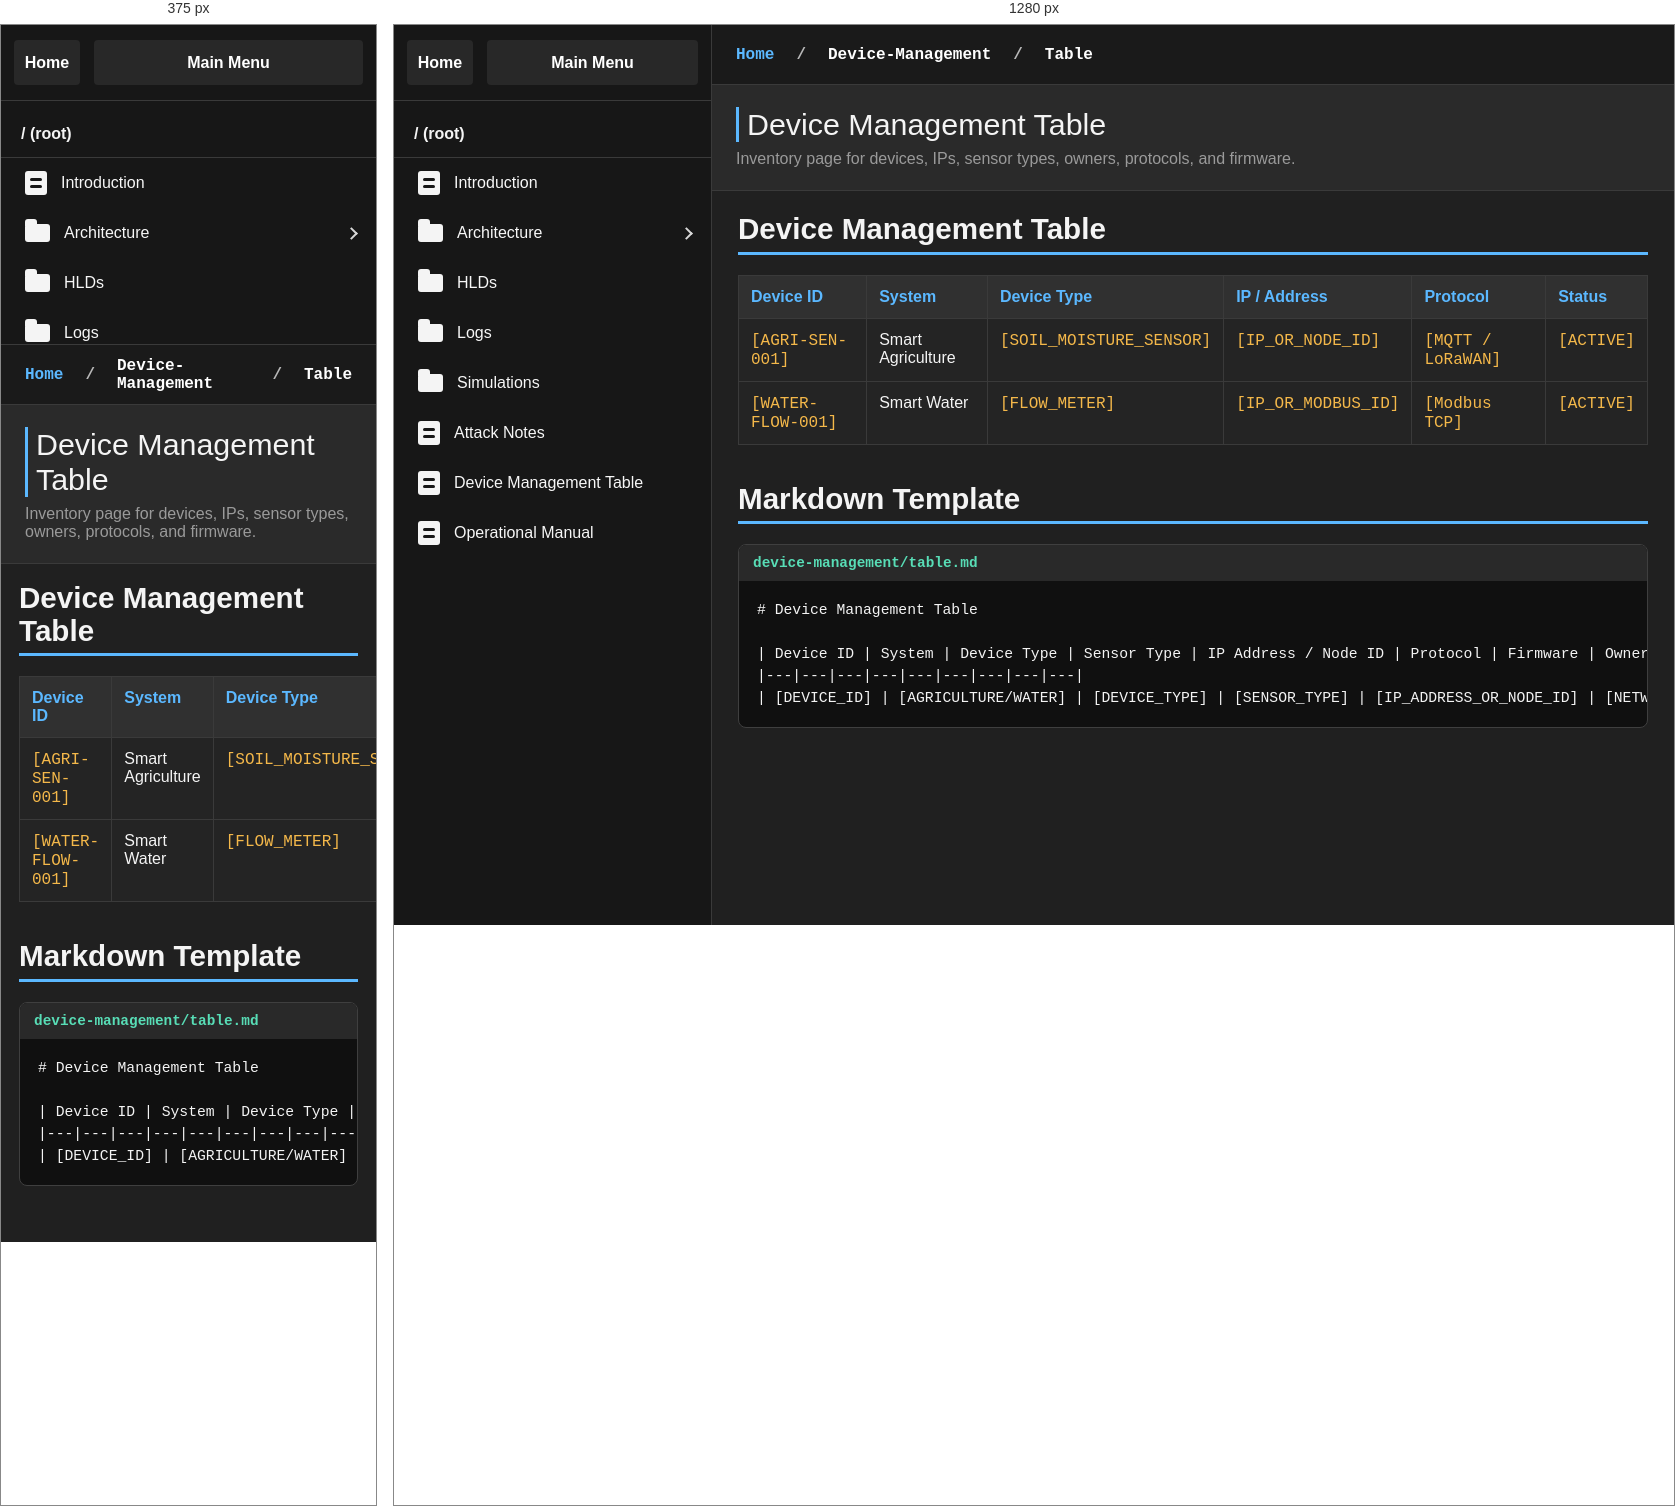
Rendered at 375 px and 1280 px, left to right.

<!-- file: table.html -->
<!DOCTYPE html>
<html lang="en">
<head><meta charset="UTF-8"><meta name="viewport" content="width=device-width, initial-scale=1.0"><link rel="icon" type="image/x-icon" href="/static/images/favicon.ico"><link rel="icon" type="image/png" sizes="32x32" href="/static/images/favicon-32.png"><link rel="apple-touch-icon" sizes="192x192" href="/static/images/favicon-192.png"><title>Device Management Table - CDAC Wiki</title><link rel="stylesheet" href="/static/css/wiki.css?v=7"></head>
<body>
  <div class="wiki-shell">
    <header class="wiki-topbar"><div class="wiki-brand"><img class="wiki-logo" src="/static/images/cdac-logo.png" alt="CDAC logo"><div class="wiki-brand-title">CDAC SmartSystems Wiki</div></div></header>
    <aside class="wiki-sidebar"><div class="wiki-menu-top"><a class="wiki-home" href="/index.html">Home</a><a class="wiki-main" href="/wiki/">Main Menu</a></div><nav class="wiki-tree">
        <div class="wiki-root-line">/ (root)</div>
        <a class="wiki-nav-item" href="/wiki/introduction"><span><span class="wiki-css-icon document"></span>Introduction</span></a>
        <button class="wiki-folder-toggle" type="button" aria-expanded="false" aria-controls="wiki-architecture-pages"><span><span class="wiki-css-icon folder"></span>Architecture</span><span class="wiki-caret" aria-hidden="true"></span></button>
        <div class="wiki-nav-sub" id="wiki-architecture-pages"><a href="/wiki/architecture/application-details">Application Details</a><a href="/wiki/architecture/device-list">Device List</a><a href="/wiki/architecture/networking">Networking</a></div>
        <a class="wiki-nav-item" href="/wiki/sensor-network/hld"><span><span class="wiki-css-icon folder"></span>HLDs</span></a>
        <a class="wiki-nav-item" href="/wiki/logs"><span><span class="wiki-css-icon folder"></span>Logs</span></a>
        <a class="wiki-nav-item" href="/wiki/simulations"><span><span class="wiki-css-icon folder"></span>Simulations</span></a>
        <a class="wiki-nav-item" href="/wiki/attack-notes"><span><span class="wiki-css-icon document"></span>Attack Notes</span></a>
        <a class="wiki-nav-item" href="/wiki/device-management/table"><span><span class="wiki-css-icon document"></span>Device Management Table</span></a>
        <a class="wiki-nav-item" href="/wiki/operations/manual"><span><span class="wiki-css-icon document"></span>Operational Manual</span></a>
      </nav></aside>
    <main class="wiki-content"><nav class="wiki-breadcrumb"><a href="/index.html">Home</a><span>/</span><strong>Device-Management</strong><span>/</span><strong>Table</strong></nav><div class="wiki-page-head"><h1>Device Management Table</h1><p>Inventory page for devices, IPs, sensor types, owners, protocols, and firmware.</p></div><div class="wiki-directory-layout">
        <div class="wiki-main-content"><section class="wiki-section" id="device-management"><h2>Device Management Table</h2><table class="device-table"><thead><tr><th>Device ID</th><th>System</th><th>Device Type</th><th>IP / Address</th><th>Protocol</th><th>Status</th></tr></thead><tbody><tr><td><span class="placeholder">[AGRI-SEN-001]</span></td><td>Smart Agriculture</td><td><span class="placeholder">[SOIL_MOISTURE_SENSOR]</span></td><td><span class="placeholder">[IP_OR_NODE_ID]</span></td><td><span class="placeholder">[MQTT / LoRaWAN]</span></td><td><span class="placeholder">[ACTIVE]</span></td></tr><tr><td><span class="placeholder">[WATER-FLOW-001]</span></td><td>Smart Water</td><td><span class="placeholder">[FLOW_METER]</span></td><td><span class="placeholder">[IP_OR_MODBUS_ID]</span></td><td><span class="placeholder">[Modbus TCP]</span></td><td><span class="placeholder">[ACTIVE]</span></td></tr></tbody></table></section><section class="wiki-section" id="device-template"><h2>Markdown Template</h2><div class="md-template"><div class="md-template-label">device-management/table.md</div><pre><code># Device Management Table

| Device ID | System | Device Type | Sensor Type | IP Address / Node ID | Protocol | Firmware | Owner | Status |
|---|---|---|---|---|---|---|---|---|
| [DEVICE_ID] | [AGRICULTURE/WATER] | [DEVICE_TYPE] | [SENSOR_TYPE] | [IP_ADDRESS_OR_NODE_ID] | [NETWORK_PROTOCOL] | [FIRMWARE_VERSION] | [OWNER] | [STATUS] |
</code></pre></div></section></div></div></main>
  </div>
  <script src="/static/js/wiki.js?v=1"></script>
</body>
</html>











/* @media block from wiki.css */
@media (max-width: 900px) {
  .wiki-shell {
    display: block;
  }

  .wiki-topbar {
    grid-template-columns: 1fr;
    height: auto;
    padding: 14px;
  }

  .wiki-search {
    justify-self: stretch;
  }

  .wiki-actions {
    display: none;
  }

  .wiki-sidebar {
    border-right: 0;
    border-bottom: 1px solid var(--line);
    max-height: 320px;
  }

  .wiki-grid {
    grid-template-columns: 1fr;
  }

  .wiki-directory-layout {
    display: block;
    padding: 18px;
  }

  .wiki-page-tools {
    position: static;
    margin-bottom: 24px;
  }
}